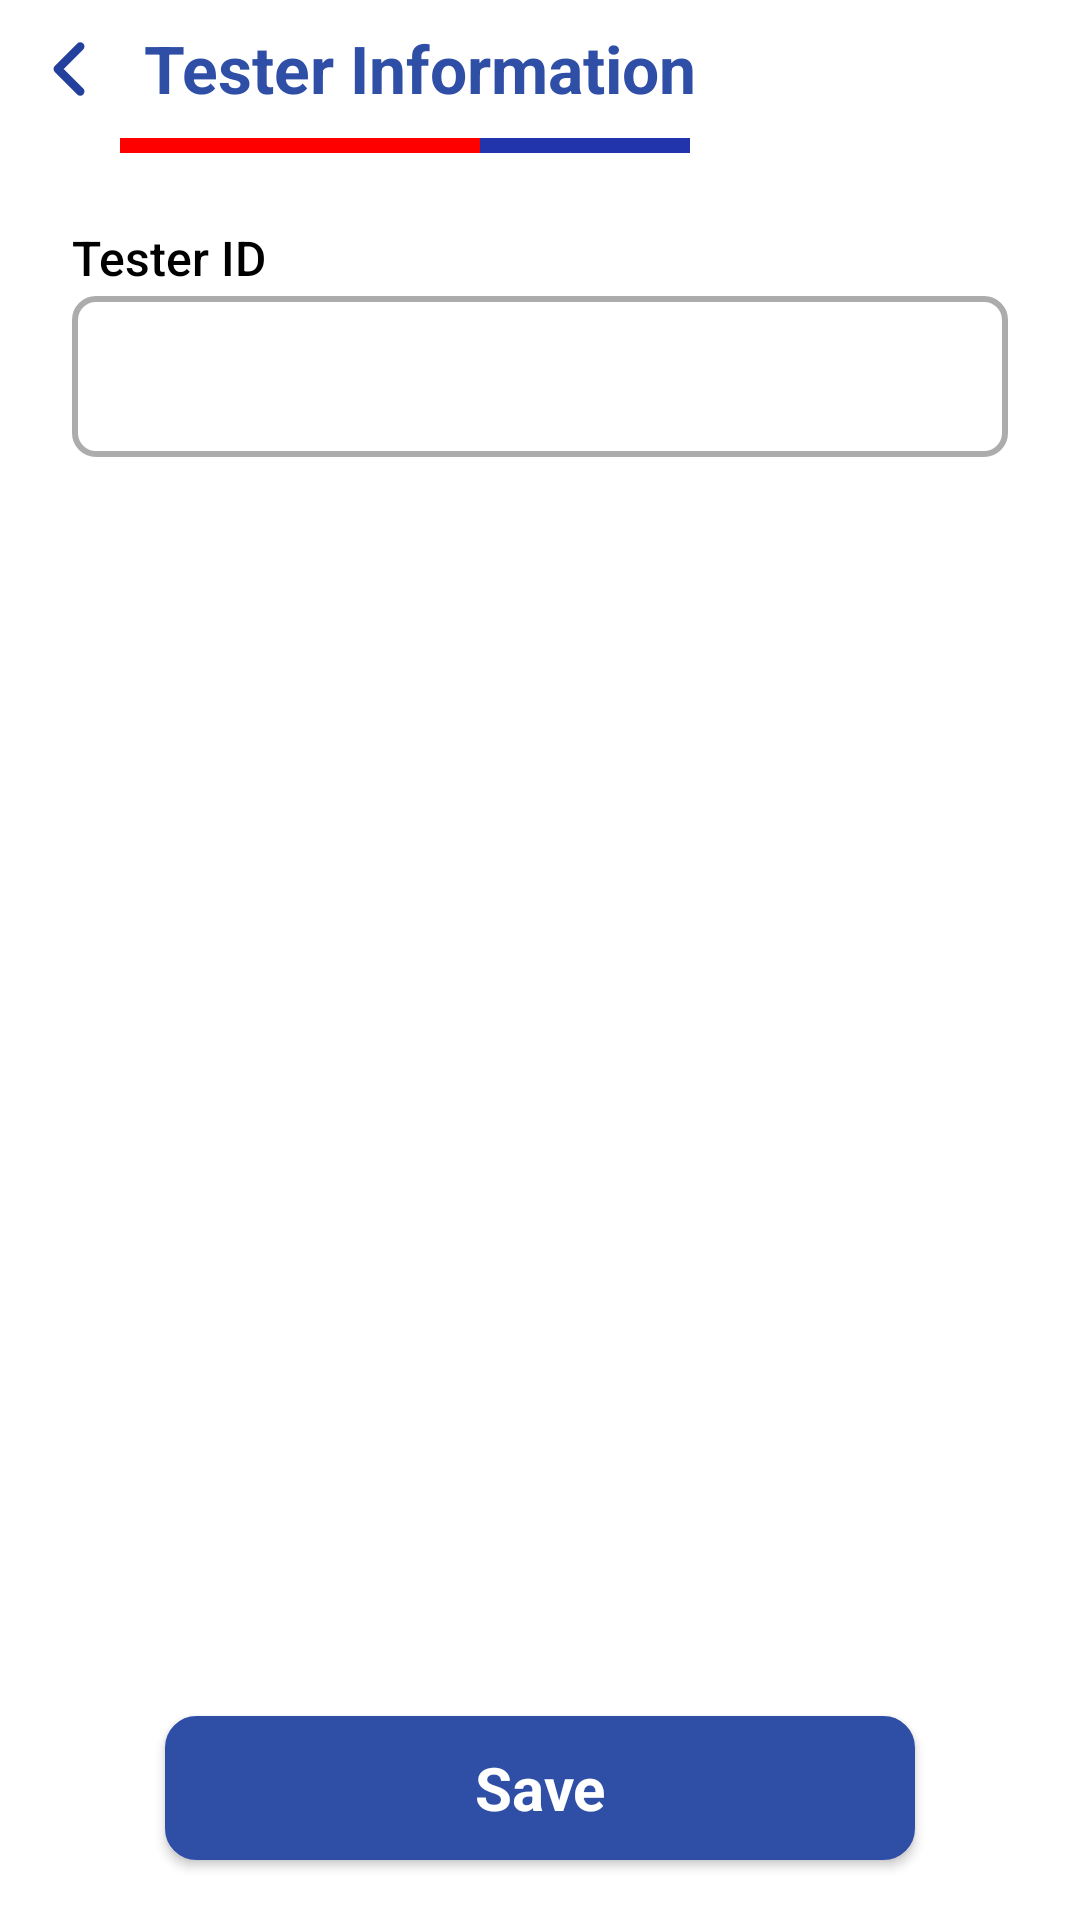

Android layout source for this screen:
<!-- AndroidManifest.xml: application theme BaseTheme -->
<!-- res/layout/activity_add_tester_name.xml -->
<?xml version="1.0" encoding="utf-8"?>
<RelativeLayout xmlns:android="http://schemas.android.com/apk/res/android"
    xmlns:tools="http://schemas.android.com/tools"
    android:layout_width="match_parent"
    android:layout_height="match_parent"
    android:background="@color/white"
    tools:context=".Activities.AddTesterNameActivity">

    <TextView
        android:id="@+id/back_text"
        android:layout_width="match_parent"
        android:layout_height="wrap_content"
        android:layout_marginLeft="8dp"
        android:layout_marginTop="8dp"
        android:layout_marginRight="8dp"
        android:layout_marginBottom="8dp"
        android:drawableLeft="@drawable/ic_left_arrow_small"
        android:drawablePadding="10dp"
        android:text="Tester Information"
        android:textAppearance="@style/Primarybold_Text24"
        android:textColor="#2f4fa7" />

    <LinearLayout
        android:id="@+id/linear"
        android:layout_width="wrap_content"
        android:layout_height="wrap_content"
        android:layout_below="@+id/back_text"
        android:layout_marginLeft="8dp"
        android:layout_marginRight="8dp"
        android:orientation="horizontal"
        android:paddingLeft="32dp">

        <View
            android:layout_width="120dp"
            android:layout_height="5dp"
            android:background="#ff0000" />

        <View
            android:layout_width="70dp"
            android:layout_height="5dp"
            android:background="#2234AC" />
    </LinearLayout>

    <LinearLayout
        android:id="@+id/testerInfo"
        android:layout_width="match_parent"
        android:layout_height="wrap_content"
        android:layout_below="@+id/linear"
        android:layout_margin="16dp"
        android:orientation="vertical"
        android:padding="8dp"
        android:visibility="visible">

        <TextView
            android:layout_width="wrap_content"
            android:layout_height="wrap_content"
            android:layout_marginBottom="2dp"
            android:fontFamily="sans-serif-medium"
            android:gravity="start"
            android:text="Tester ID"
            android:textAppearance="@style/darkPrimary_Text14"
            android:textSize="16sp" />

        <EditText
            android:id="@+id/testerId_et"
            android:layout_width="match_parent"
            android:layout_height="wrap_content"
            android:background="@drawable/round_background_gray"
            android:gravity="start"
            android:hint=""
            android:inputType="number"
            android:maxLength="16"
            android:padding="16dp"
            android:textColor="@color/black"
            android:textSize="16sp"
            android:visibility="visible" />
    </LinearLayout>

    <Button
        android:id="@+id/saveTesterInfo"
        android:layout_width="250dp"
        android:layout_height="wrap_content"
        android:layout_alignParentBottom="true"
        android:layout_centerInParent="true"
        android:layout_marginStart="20dp"
        android:layout_marginTop="20dp"
        android:layout_marginEnd="20dp"
        android:layout_marginBottom="20dp"
        android:background="@drawable/round_barder_background"
        android:text="Save"
        android:textAllCaps="false"
        android:textAppearance="@style/Primarybold_Text20"
        android:textColor="@android:color/white" />
</RelativeLayout>
<!-- resources referenced by this layout -->
<resources>
  <color name="black">#000000</color>
  <color name="white">#FFFFFF</color>
  <!-- drawable ic_left_arrow_small (drawable) -->
  <vector xmlns:android="http://schemas.android.com/apk/res/android"
      android:width="30dp"
      android:height="30dp"
      android:viewportWidth="16"
      android:viewportHeight="16">
    <path
        android:pathData="M10,12L6,8L10,4"
        android:strokeLineJoin="round"
        android:strokeWidth="1.5"
        android:fillColor="#00000000"
        android:strokeColor="#23409C"
        android:strokeLineCap="round"/>
  </vector>
  <!-- drawable round_background_gray (drawable) -->
  <?xml version="1.0" encoding="utf-8"?>
  <selector xmlns:android="http://schemas.android.com/apk/res/android">
  
      <item>
          <shape android:shape="rectangle">
              <stroke android:width="2dp" android:color="#ACACAC" />
  
              <solid android:color="@color/white" />
  
              <corners android:radius="7dp" />
          </shape>
      </item>
  
  </selector>
  <!-- drawable round_barder_background (drawable) -->
  <?xml version="1.0" encoding="utf-8"?>
  <selector xmlns:android="http://schemas.android.com/apk/res/android">
  
      <item>
          <shape android:shape="rectangle">
              <stroke android:width="1dp" android:color="@color/colorPrimaryDark" />
  
              <solid android:color="@color/colorPrimaryDark" />
  
              <corners android:radius="10dp" />
          </shape>
      </item>
  
  </selector>
  <style name="Primarybold_Text20">
          <item name="android:fontFamily">sans-serif</item>
          <item name="android:textSize">20sp</item>
          <item name="android:color">@color/colorPrimaryDark</item>
          <item name="android:textStyle">bold</item>
      </style>
  <style name="Primarybold_Text24">
          <item name="android:fontFamily">sans-serif</item>
          <item name="android:textSize">22sp</item>
          <item name="android:color">@color/colorPrimaryDark</item>
          <item name="android:textStyle">bold</item>
      </style>
  <style name="darkPrimary_Text14">
          <item name="android:fontFamily">sans-serif</item>
          <item name="android:textSize">14sp</item>
          <item name="android:color">#00103A</item>
      </style>
  <style name="BaseTheme" parent="@style/Theme.AppCompat.Light.NoActionBar">
          <item name="windowActionModeOverlay">true</item>
          <item name="colorAccent">@color/colorPrimaryDark</item>
          <item name="bottomSheetDialogTheme">@style/AppBottomSheetDialogTheme</item>
          <item name="android:windowDisablePreview">true</item>
          <item name="android:textColorSecondary">@color/colorPrimaryDark</item>
          <item name="android:colorForeground">@android:color/black</item>
          <item name="android:actionMenuTextColor">@color/colorPrimaryDark</item>
          <item name="android:textColor">@android:color/black</item>
          <item name="android:titleTextStyle">@style/ActionBarTitle</item>
      </style>
  <color name="colorPrimaryDark">#2f4fa7</color>
  <style name="AppBottomSheetDialogTheme" parent="Theme.Design.Light.BottomSheetDialog">
          <item name="bottomSheetStyle">@style/AppModalStyle</item>
      </style>
  <style name="ActionBarTitle" parent="android:style/TextAppearance.Holo.Widget.ActionBar.Title">
          <item name="android:paddingLeft">0dp</item>
      </style>
  <style name="AppModalStyle" parent="Widget.Design.BottomSheet.Modal">
          <item name="behavior_peekHeight">400dip</item>
      </style>
</resources>
